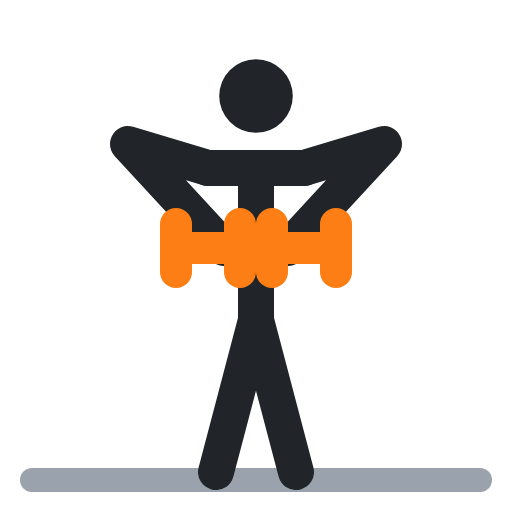
t = 0.00 s
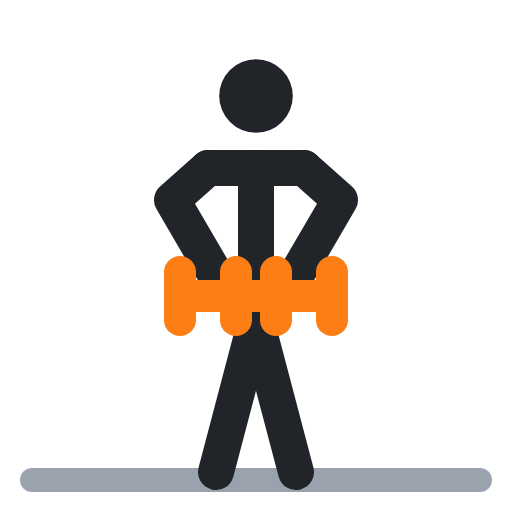
t = 0.40 s
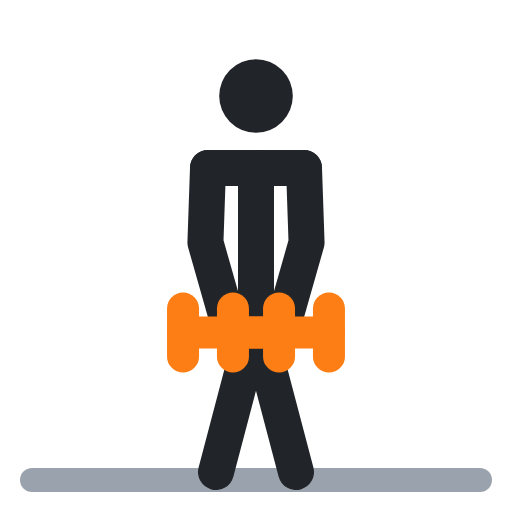
t = 0.60 s
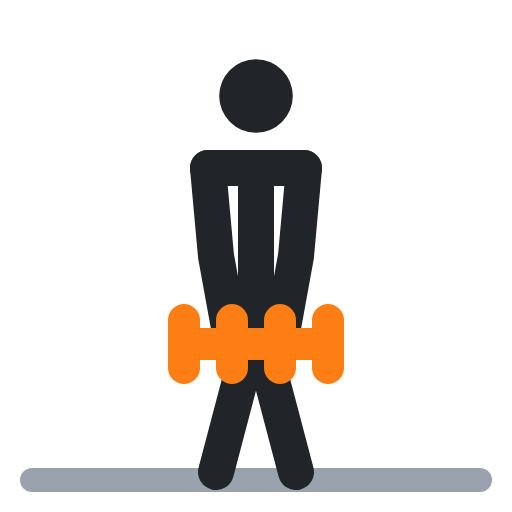
t = 1.00 s
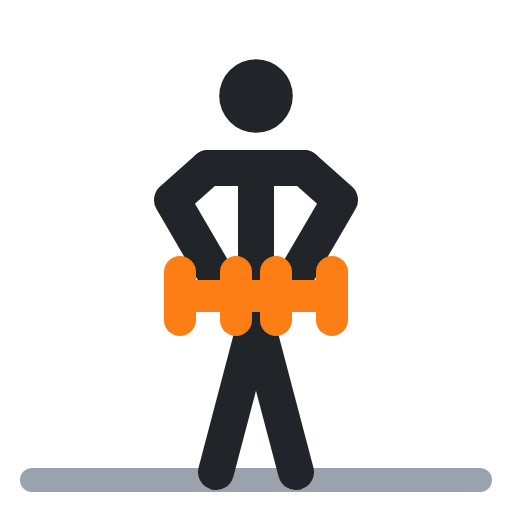
t = 1.40 s
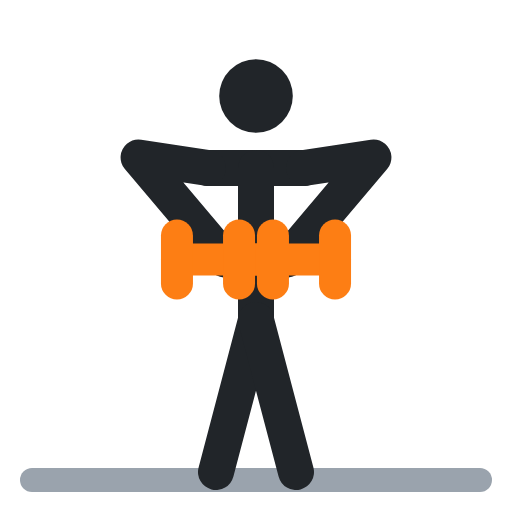
t = 1.60 s

The animated SVG that drew these frames (rendered in a browser with its animation timeline set to each time). Animation: 8 SMIL elements (animate=8); one cycle of 2.00 s, repeats indefinitely.

<svg xmlns="http://www.w3.org/2000/svg" viewBox="0 0 64 64" fill="none" stroke-linecap="round" stroke-linejoin="round"><polyline points="4,60 60,60" stroke="#9aa3ad" stroke-width="3"/><circle cx="32" cy="12" r="4.6" fill="#212529"/><polyline points="26,21 38,21" stroke="#212529" stroke-width="4.5"/><polyline points="32,21 32,40" stroke="#212529" stroke-width="4.5"/><polyline points="32,40 27,59" stroke="#212529" stroke-width="4.5"/><polyline points="32,40 37,59" stroke="#212529" stroke-width="4.5"/><polyline points="28,31 16,18 26,21" stroke="#212529" stroke-width="4.5"><animate attributeName="points" values="28,31 16,18 26,21;29,43 27,32 26,21;29,43 27,32 26,21;28,31 16,18 26,21;28,31 16,18 26,21" keyTimes="0;.4;.5;.9;1" calcMode="spline" keySplines=".45 0 .55 1;.45 0 .55 1;.45 0 .55 1;.45 0 .55 1" dur="2s" repeatCount="indefinite"/></polyline><polyline points="36,31 48,18 38,21" stroke="#212529" stroke-width="4.5"><animate attributeName="points" values="36,31 48,18 38,21;35,43 37,32 38,21;35,43 37,32 38,21;36,31 48,18 38,21;36,31 48,18 38,21" keyTimes="0;.4;.5;.9;1" calcMode="spline" keySplines=".45 0 .55 1;.45 0 .55 1;.45 0 .55 1;.45 0 .55 1" dur="2s" repeatCount="indefinite"/></polyline><polyline points="22,31 34,31" stroke="#fd7e14" stroke-width="4"><animate attributeName="points" values="22,31 34,31;23,43 35,43;23,43 35,43;22,31 34,31;22,31 34,31" keyTimes="0;.4;.5;.9;1" calcMode="spline" keySplines=".45 0 .55 1;.45 0 .55 1;.45 0 .55 1;.45 0 .55 1" dur="2s" repeatCount="indefinite"/></polyline><polyline points="22,28 22,34" stroke="#fd7e14" stroke-width="4"><animate attributeName="points" values="22,28 22,34;23,40 23,46;23,40 23,46;22,28 22,34;22,28 22,34" keyTimes="0;.4;.5;.9;1" calcMode="spline" keySplines=".45 0 .55 1;.45 0 .55 1;.45 0 .55 1;.45 0 .55 1" dur="2s" repeatCount="indefinite"/></polyline><polyline points="34,28 34,34" stroke="#fd7e14" stroke-width="4"><animate attributeName="points" values="34,28 34,34;35,40 35,46;35,40 35,46;34,28 34,34;34,28 34,34" keyTimes="0;.4;.5;.9;1" calcMode="spline" keySplines=".45 0 .55 1;.45 0 .55 1;.45 0 .55 1;.45 0 .55 1" dur="2s" repeatCount="indefinite"/></polyline><polyline points="30,31 42,31" stroke="#fd7e14" stroke-width="4"><animate attributeName="points" values="30,31 42,31;29,43 41,43;29,43 41,43;30,31 42,31;30,31 42,31" keyTimes="0;.4;.5;.9;1" calcMode="spline" keySplines=".45 0 .55 1;.45 0 .55 1;.45 0 .55 1;.45 0 .55 1" dur="2s" repeatCount="indefinite"/></polyline><polyline points="30,28 30,34" stroke="#fd7e14" stroke-width="4"><animate attributeName="points" values="30,28 30,34;29,40 29,46;29,40 29,46;30,28 30,34;30,28 30,34" keyTimes="0;.4;.5;.9;1" calcMode="spline" keySplines=".45 0 .55 1;.45 0 .55 1;.45 0 .55 1;.45 0 .55 1" dur="2s" repeatCount="indefinite"/></polyline><polyline points="42,28 42,34" stroke="#fd7e14" stroke-width="4"><animate attributeName="points" values="42,28 42,34;41,40 41,46;41,40 41,46;42,28 42,34;42,28 42,34" keyTimes="0;.4;.5;.9;1" calcMode="spline" keySplines=".45 0 .55 1;.45 0 .55 1;.45 0 .55 1;.45 0 .55 1" dur="2s" repeatCount="indefinite"/></polyline></svg>
